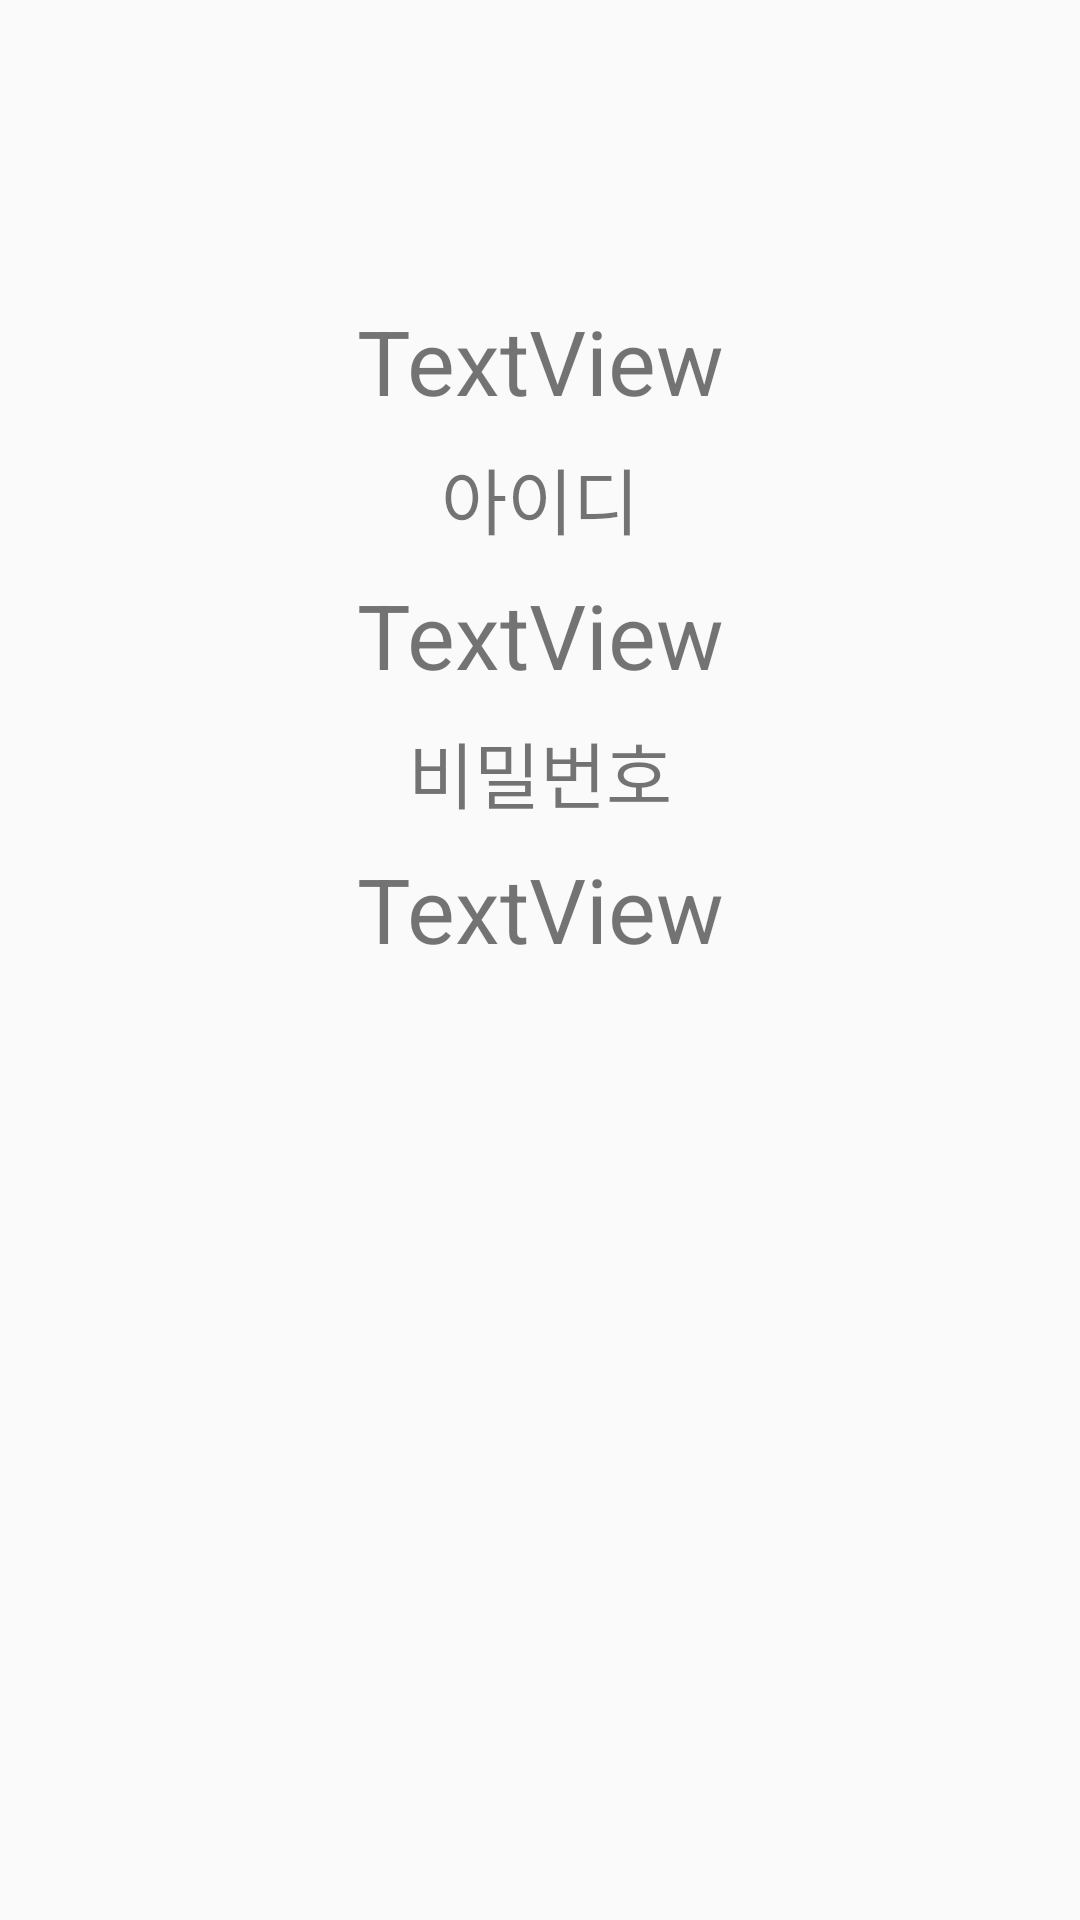

The Android layout XML behind this screen, and the referenced resources:
<!-- AndroidManifest.xml: application theme AppTheme -->
<!-- res/layout/activity_login_information.xml -->
<?xml version="1.0" encoding="utf-8"?>
<androidx.constraintlayout.widget.ConstraintLayout
    xmlns:android="http://schemas.android.com/apk/res/android"
    xmlns:app="http://schemas.android.com/apk/res-auto"
    xmlns:tools="http://schemas.android.com/tools"
    android:layout_width="match_parent"
    android:layout_height="match_parent">

    <TextView
        android:id="@+id/textView10"
        android:layout_width="wrap_content"
        android:layout_height="wrap_content"
        android:layout_marginTop="100dp"
        android:text="TextView"
        android:textSize="30sp"
        app:layout_constraintEnd_toEndOf="parent"
        app:layout_constraintStart_toStartOf="parent"
        app:layout_constraintTop_toTopOf="parent" />

    <TextView
        android:id="@+id/textView9"
        android:layout_width="wrap_content"
        android:layout_height="wrap_content"
        android:layout_marginStart="8dp"
        android:layout_marginTop="8dp"
        android:layout_marginEnd="8dp"
        android:text="아이디"
        android:textSize="24sp"
        app:layout_constraintEnd_toEndOf="parent"
        app:layout_constraintStart_toStartOf="parent"
        app:layout_constraintTop_toBottomOf="@+id/textView10" />

    <TextView
        android:id="@+id/tv_id"
        android:layout_width="wrap_content"
        android:layout_height="wrap_content"
        android:layout_marginStart="8dp"
        android:layout_marginTop="8dp"
        android:layout_marginEnd="8dp"
        android:text="TextView"
        android:textSize="30sp"
        app:layout_constraintEnd_toEndOf="parent"
        app:layout_constraintStart_toStartOf="parent"
        app:layout_constraintTop_toBottomOf="@+id/textView9" />

    <TextView
        android:id="@+id/textView7"
        android:layout_width="wrap_content"
        android:layout_height="wrap_content"
        android:layout_marginStart="8dp"
        android:layout_marginTop="8dp"
        android:layout_marginEnd="8dp"
        android:text="비밀번호"
        android:textSize="24sp"
        app:layout_constraintEnd_toEndOf="parent"
        app:layout_constraintStart_toStartOf="parent"
        app:layout_constraintTop_toBottomOf="@+id/tv_id" />

    <TextView
        android:id="@+id/tv_pass"
        android:layout_width="wrap_content"
        android:layout_height="wrap_content"
        android:layout_marginStart="8dp"
        android:layout_marginTop="8dp"
        android:layout_marginEnd="8dp"
        android:text="TextView"
        android:textSize="30sp"
        app:layout_constraintEnd_toEndOf="parent"
        app:layout_constraintStart_toStartOf="parent"
        app:layout_constraintTop_toBottomOf="@+id/textView7" />

</androidx.constraintlayout.widget.ConstraintLayout
    >
<!-- resources referenced by this layout -->
<resources>
  <style name="AppTheme" parent="Theme.AppCompat.Light.NoActionBar">
          
          <item name="colorPrimary">#FF9800</item>
          <item name="colorPrimaryDark">#E65100</item>
          <item name="colorAccent">@color/colorAccent</item>
  
      </style>
  <!-- not gathered from this repository: default colours our renderer supplied (Android Studio template values) -->
  <color name="colorAccent">#FF03DAC5</color>
</resources>
